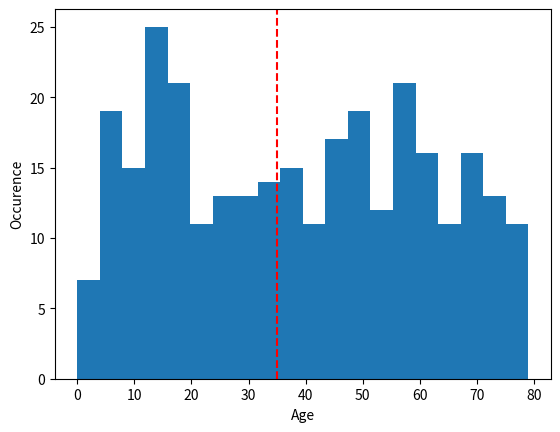

Write the Python code that produced this figure.
# Python Crash Course, 03.03.25
# Author: Maxim Samarin
#
# One sample t-test

from scipy.stats import ttest_1samp

import numpy as np
import matplotlib.pyplot as plt

print("One sample t-test\n")

# We sample uniformly 300 random age values 
# from 0 to 80
age = np.random.randint(low=0, high=80, size=300)

# We sample from a normal distribution with 
# mean = 35 (loc) and standard deviation = 10 
# (sacle) 300 random age values
# age = np.random.normal(loc=35.0, scale=10.0, size=300)

# Plot a histrogram where the age values are
# aggregated in 20 bins
plt.hist(age, bins=20)
plt.xlabel('Age')
plt.ylabel('Occurence')
plt.axvline(x=35, color='red', linestyle='--')
plt.show()

print("Null hypothesis: Mean population age = 35\n")

age_mean = np.mean(age)

print('Data age mean:', age_mean, '\n')

# Check whether the average age is 35 
# (null hypothesis). 
tstat, pval = ttest_1samp(age, popmean=35)

print("p-value:", pval, '\n')

if pval < 0.05:    
    print("We reject the null hypothesis")
else:
    print("We accept the null hypothesis")